Photos from the image-classification dataset "processed" in the GitHub repository 1Erge/treeleaf-classifier. Its 32 classes are: anhui barberry, beales barberry, big fruited holly, camphor tree, canadian poplar, castor aralia, chinese cinnamon, chinese horse chestnut, chinese redbud, chinese toon, chinese tulip tree, crape myrtle, deodar, ford woodlotus, ginkgo, glossy privet, goldenrain tree, japan arrowwood, japanese cheesewood, japanese flowering cherry, japanese maple, nanmu, oleander, peach, pubescent bamboo, southern magnolia, sweet osmanthus, tangerine, trident maple, true indigo, wintersweet, yew plum pine.

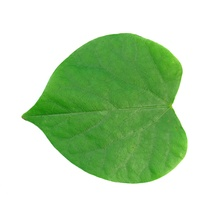
Label: chinese redbud

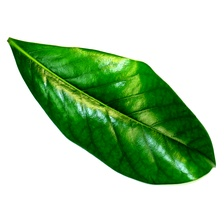
Label: southern magnolia

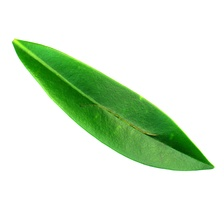
Label: ford woodlotus

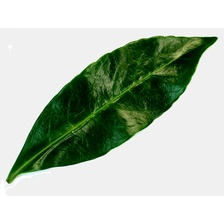
Label: japan arrowwood

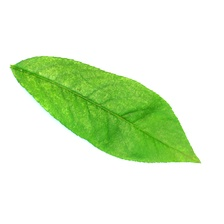
Label: peach

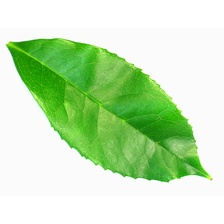
Label: sweet osmanthus
